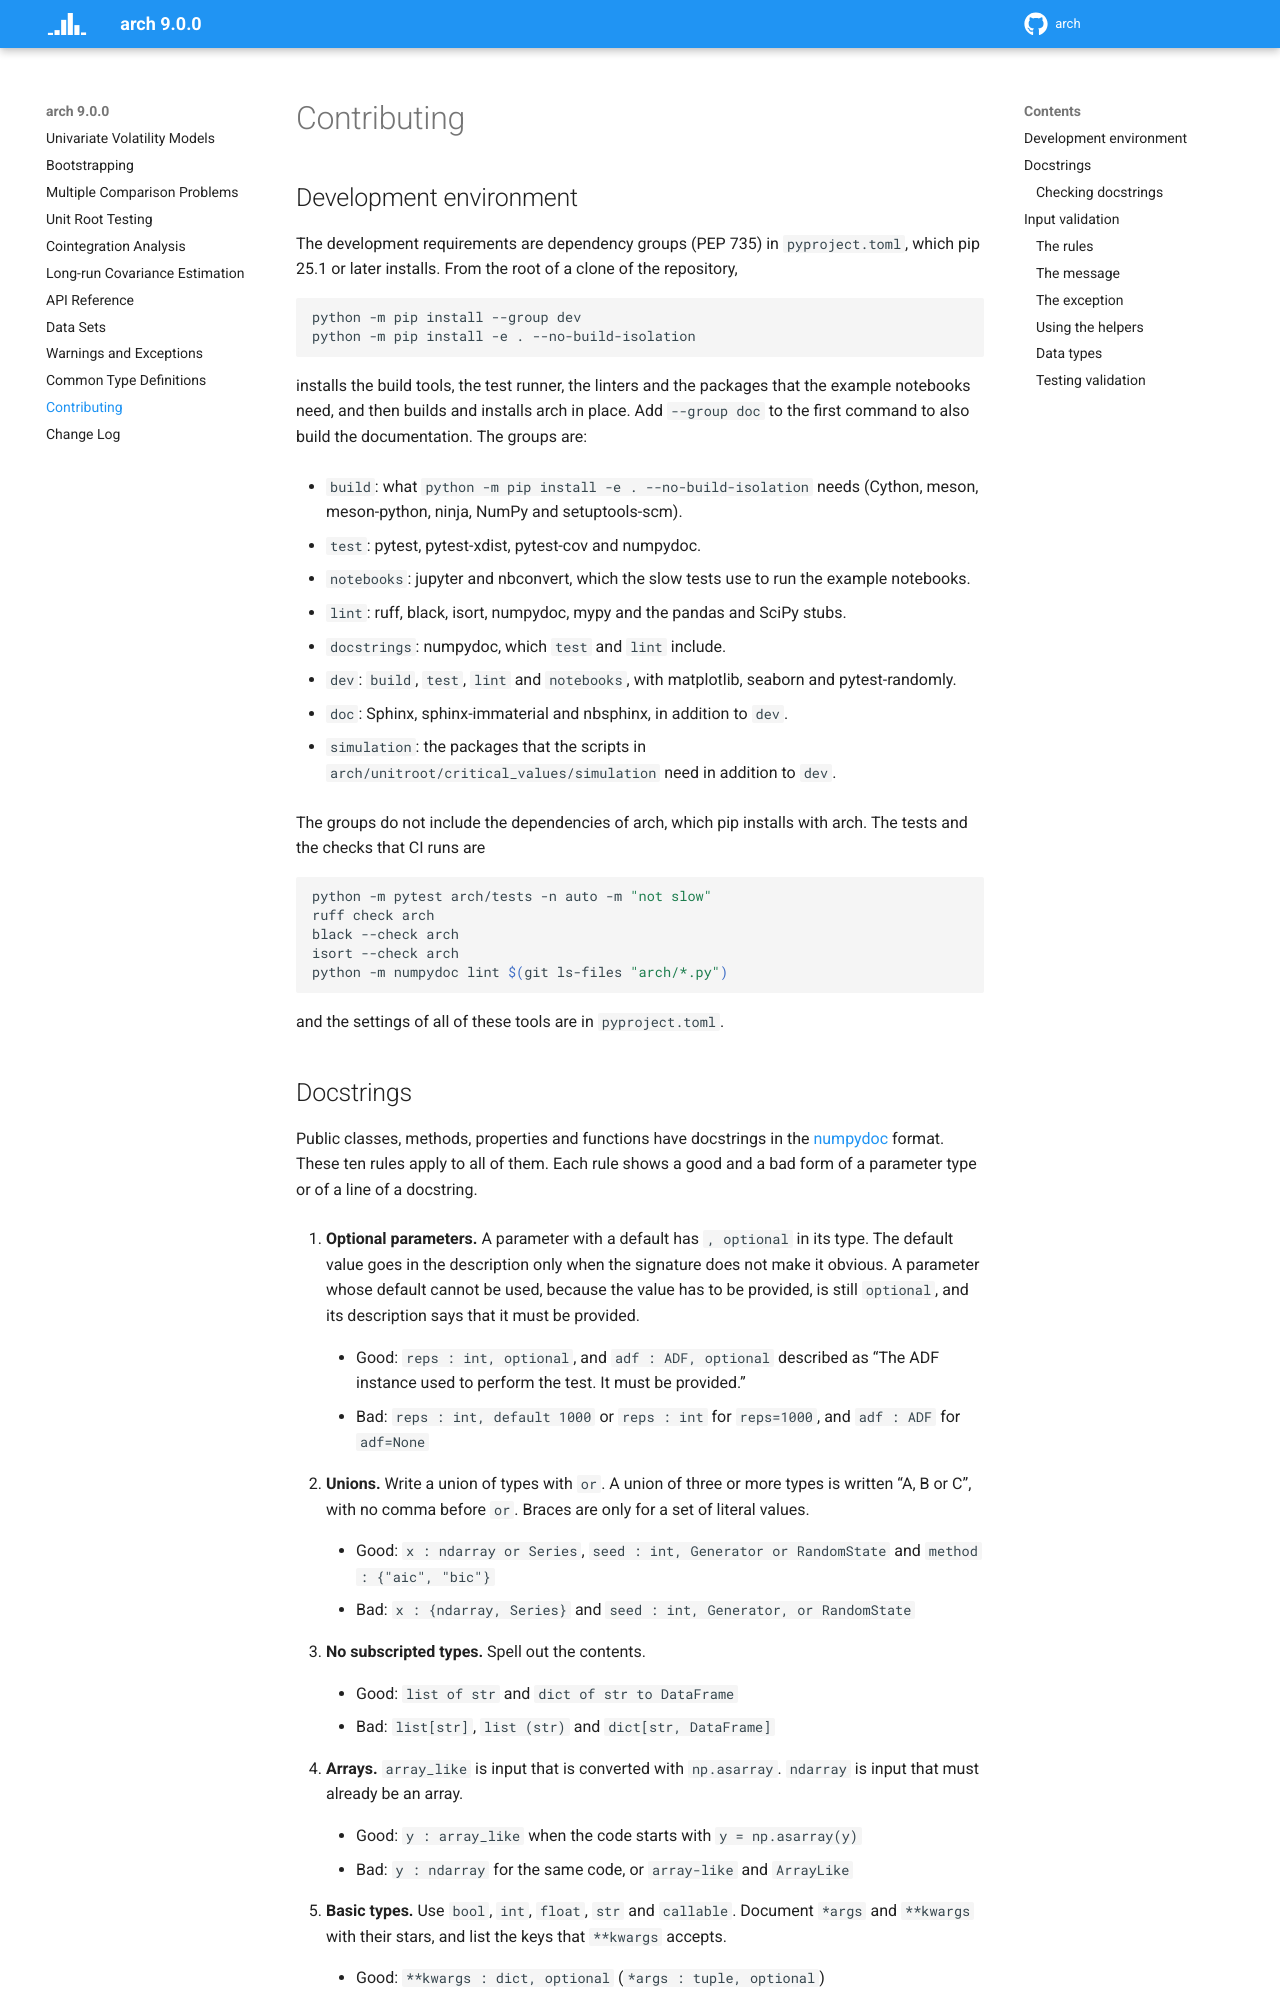

repository: bashtage/arch · page: contributing.html · generator: sphinx

Contributing
============

Development environment
-----------------------

The development requirements are dependency groups (PEP 735) in ``pyproject.toml``,
which pip 25.1 or later installs. From the root of a clone of the repository,

.. code-block:: bash

   python -m pip install --group dev
   python -m pip install -e . --no-build-isolation

installs the build tools, the test runner, the linters and the packages that the example
notebooks need, and then builds and installs arch in place. Add ``--group doc`` to the
first command to also build the documentation. The groups are:

* ``build``: what ``python -m pip install -e . --no-build-isolation`` needs (Cython,
  meson, meson-python, ninja, NumPy and setuptools-scm).
* ``test``: pytest, pytest-xdist, pytest-cov and numpydoc.
* ``notebooks``: jupyter and nbconvert, which the slow tests use to run the example
  notebooks.
* ``lint``: ruff, black, isort, numpydoc, mypy and the pandas and SciPy stubs.
* ``docstrings``: numpydoc, which ``test`` and ``lint`` include.
* ``dev``: ``build``, ``test``, ``lint`` and ``notebooks``, with matplotlib, seaborn and
  pytest-randomly.
* ``doc``: Sphinx, sphinx-immaterial and nbsphinx, in addition to ``dev``.
* ``simulation``: the packages that the scripts in
  ``arch/unitroot/critical_values/simulation`` need in addition to ``dev``.

The groups do not include the dependencies of arch, which pip installs with arch. The
tests and the checks that CI runs are

.. code-block:: bash

   python -m pytest arch/tests -n auto -m "not slow"
   ruff check arch
   black --check arch
   isort --check arch
   python -m numpydoc lint $(git ls-files "arch/*.py")

and the settings of all of these tools are in ``pyproject.toml``.
